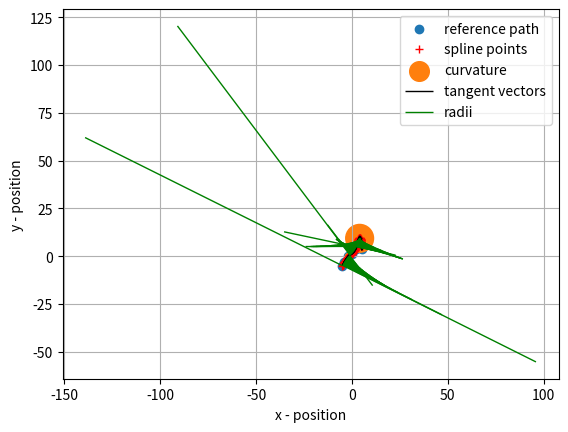
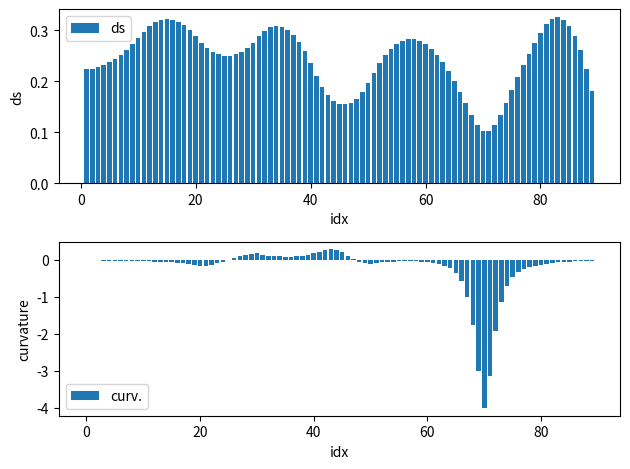

Write the Python code that produced these figures, in order.
import matplotlib.pyplot as plt
import numpy as np
from matplotlib import collections  as mc

control_points = np.array([
    [-5, -5],
    [-4, -3],
    [-2, 0],
    [0, 1],
    [2, 4],
    [2, 5],
    [3, 8],
    [4, 10],
    [5, 8],
    [5, 6],
])

control_points = np.insert(control_points, 0, 2 * control_points[0] - control_points[1], axis=0)
control_points = np.insert(control_points, -1, 2 * control_points[-1] - control_points[-2], axis=0)


# control_points = []
# for angle in np.linspace(0, 2*np.pi, 100):
#     control_points.append([100 * np.cos(angle), 100 * np.sin(angle)])
# control_points = np.array(control_points)

# control_points = np.insert(control_points, 0, control_points[-1], axis=0)
# control_points = np.insert(control_points, -1, control_points[0], axis=0)

print(control_points)

BSpline_mat = 1/6 * np.array([
    [-1, 3, -3, 1],
    [3, -6, 0, 4],
    [-3, 3, 3, 1],
    [1, 0, 0, 0]
])

print('num_points:', control_points.shape[0])
n_s = control_points.shape[0] - 3
print('n_s:', n_s)

t_step = 0.1
t = np.arange(0, n_s, t_step)
spline_points = []
dspline_points = []
ddspline_points = []

for idx_t in range(len(t)):
    j = int(t[idx_t])
    t_frac = t[idx_t] - j
    print('j: ', j, ', t_frac: ', t_frac)
    tvec = np.array([[t_frac**3], [t_frac**2], [t_frac], [1.0]])
    dtvec = np.array([[3 * t_frac**2], [2 * t_frac], [1.0], [0.0]])
    ddtvec = np.array([[6 * t_frac], [2.0], [0.0], [0.0]])
    spline_points.append(np.squeeze(control_points[j:j+4].T @ BSpline_mat @ tvec))
    dspline_points.append(np.squeeze(control_points[j:j+4].T @ BSpline_mat @ dtvec))
    ddspline_points.append(np.squeeze(control_points[j:j+4].T @ BSpline_mat @ ddtvec))

spline_points = np.array(spline_points)
dspline_points = np.array(dspline_points)
ddspline_points = np.array(ddspline_points)
print('spline_points: ', spline_points)

s_distances = []
for idx_t in range(len(t)):
    if idx_t > 0:
        s_distances.append(np.sqrt((spline_points[idx_t, 0] - spline_points[idx_t-1, 0])**2 + 
                                    (spline_points[idx_t, 1] - spline_points[idx_t-1, 1])**2))

curvatures = []
for i in range(spline_points.shape[0]):
    x_d = dspline_points[i, 0]
    y_d = dspline_points[i, 1]
    print('x_d, y_d, abs(r_d): ', x_d, y_d, np.sqrt(x_d**2 + y_d**2))
    x_dd = ddspline_points[i, 0]
    y_dd = ddspline_points[i, 1]
    print('x_dd, y_dd: ', x_dd, y_dd)
    curv = (x_d * y_dd - y_d * x_dd)
    print('curv: ', curv)
    curv = curv / ((x_d**2 + y_d**2)**(3/2))
    curvatures.append(curv)
curvatures = np.array(curvatures)
abs_curvatures = np.abs(curvatures)

print('abs_curvatures: ', abs_curvatures)

fd_splines = []
for i in range(spline_points.shape[0]):
    fd_splines.append([(spline_points[i, 0], spline_points[i, 1]), 
                       (spline_points[i, 0] + dspline_points[i, 0], 
                        spline_points[i, 1] + dspline_points[i, 1])])

r_max = 150
radii = []
for i in range(curvatures.shape[0]):
    tang_norm = np.sqrt(dspline_points[i, 0]**2 + dspline_points[i, 1]**2)
    r = 1 / curvatures[i] if curvatures[i] else r_max
    dc_x = np.maximum(np.minimum(r, r_max), -r_max) * (- dspline_points[i, 1]) / tang_norm
    dc_y = np.maximum(np.minimum(r, r_max), -r_max) * (dspline_points[i, 0]) / tang_norm
    radii.append([(spline_points[i, 0], spline_points[i, 1]), 
                  (spline_points[i, 0] + dc_x, 
                  spline_points[i, 1] + dc_y)])

lc = mc.LineCollection(fd_splines, colors='k', linewidths=1, label='tangent vectors')
lc_radii = mc.LineCollection(radii, colors='g', linewidths=1, label='radii')

plt.figure(1)
plt.scatter(control_points[1:-1, 0], control_points[1:-1, 1], label='reference path')
plt.plot(spline_points[:, 0], spline_points[:, 1], 'r+', label='spline points')
plt.scatter(spline_points[:, 0], spline_points[:, 1], s=100*abs_curvatures, label='curvature')
ax = plt.gca()
ax.add_collection(lc)
ax.add_collection(lc_radii)
ax.legend()
ax.set_xlabel("x - position")
ax.set_ylabel("y - position")
ax.axis('equal')
plt.grid()

plt.figure(2)
plt.subplot(2,1,1)
plt.bar(np.array(range(len(s_distances))) + 1, np.array(s_distances), label="ds")
ax = plt.gca()
ax.legend()
ax.set_xlabel("idx")
ax.set_ylabel("ds")

plt.subplot(2,1,2)
plt.bar(np.array(range(len(curvatures))), np.array(curvatures), label="curv.")
ax = plt.gca()
ax.legend()
ax.set_xlabel("idx")
ax.set_ylabel("curvature")

plt.tight_layout()
plt.show()